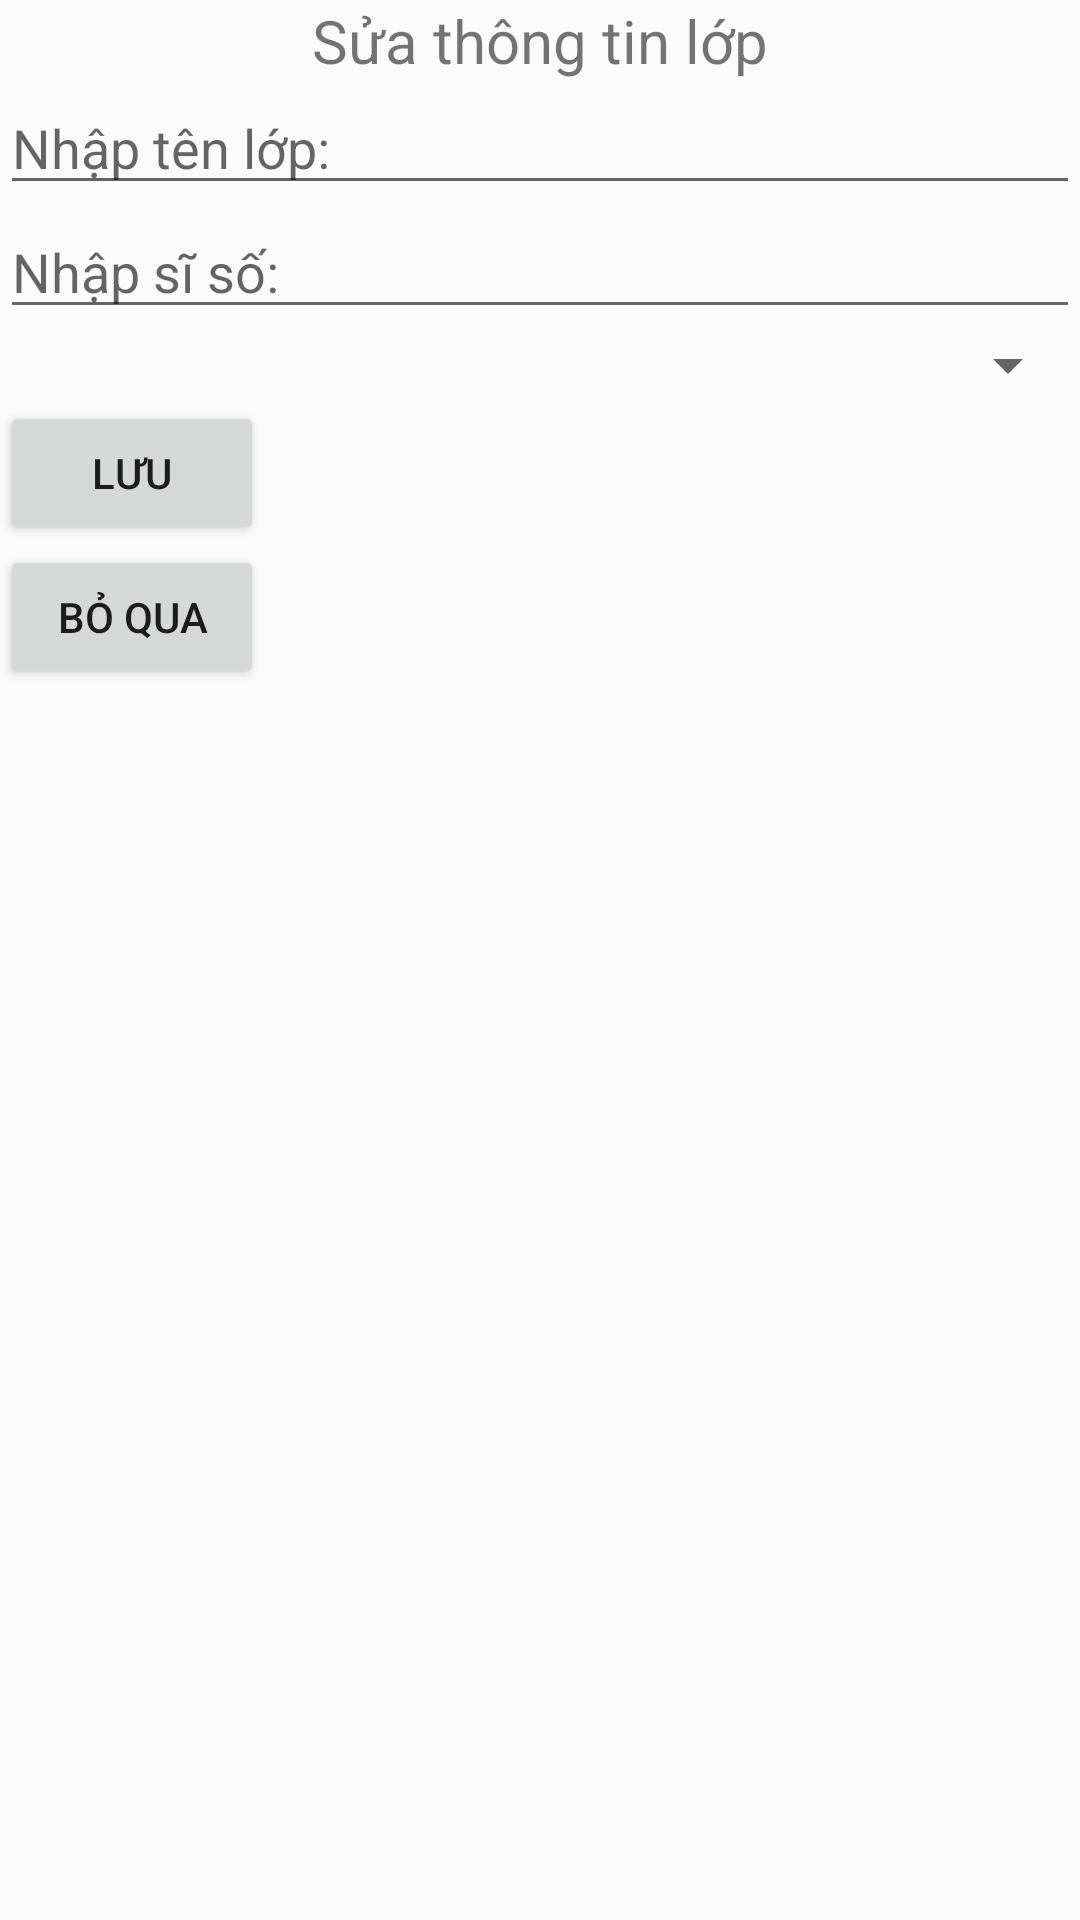

Here is an Android app screen rendered from its layout file. Give the layout XML and the strings, colors and styles it references.
<!-- AndroidManifest.xml: application theme Theme.Daohvph35768_luyentap_crud -->
<!-- res/layout/layout_dialog_edit_lop.xml -->
<?xml version="1.0" encoding="utf-8"?>
<LinearLayout xmlns:android="http://schemas.android.com/apk/res/android"
    android:orientation="vertical"
    android:layout_width="match_parent"
    android:layout_height="match_parent">

    <TextView
        android:layout_gravity="center"
        android:layout_width="wrap_content"
        android:layout_height="wrap_content"
        android:text="Sửa thông tin lớp"
        android:textSize="20sp"/>
    <EditText
        android:id="@+id/ed_ten_lop"
        android:layout_width="match_parent"
        android:layout_height="wrap_content"
        android:hint="Nhập tên lớp: "/>
    <EditText
        android:id="@+id/ed_si_so"
        android:layout_width="match_parent"
        android:layout_height="wrap_content"
        android:hint="Nhập sĩ số: "/>
    <Spinner
        android:id="@+id/spin_khoa"
        android:layout_width="match_parent"
        android:layout_height="wrap_content"
        android:spinnerMode="dialog"/>

    <Button
        android:id="@+id/btn_save"
        android:layout_width="wrap_content"
        android:layout_height="wrap_content"
        android:text="Lưu" />
    <Button
        android:id="@+id/btn_cancel"
        android:layout_width="wrap_content"
        android:layout_height="wrap_content"
        android:text="Bỏ qua" />
</LinearLayout>
<!-- resources referenced by this layout -->
<resources>
  <style name="Theme.Daohvph35768_luyentap_crud" parent="Base.Theme.Daohvph35768_luyentap_crud" />
  <style name="Base.Theme.Daohvph35768_luyentap_crud" parent="Theme.AppCompat.DayNight.NoActionBar">
          
          
      </style>
</resources>
